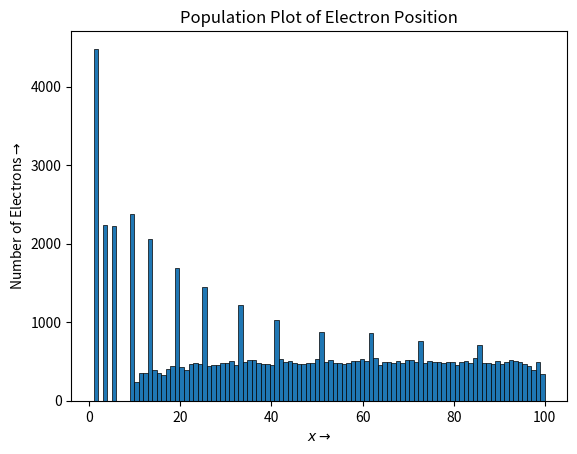

Reproduce this figure in Python. (Note: this script raises an exception after producing the figure.)
import sys
import numpy as np
import matplotlib.pyplot as plt
from tabulate import tabulate as tb

def printhelp(err=False):
    if err:
        print("Error: Invalid inputs")
    print("n    (int)   = spatial grid size")
    print("M    (int)   = number of electrons injected per turn")
    print("Msig (int)   = standard deviation for electrons injected per turn")
    print("nk   (int)   = number of turns to simulate")
    print("u0   (float) = threshold velocity required to excite an atom")
    print("p    (float) = probability that a collision results in an excited atom")
    print("\nUse as: python Assignment_6.py n M Msig nk u0 p")
    exit()

def getparams():
    #Setting up Parameters with default values
    n    = 100  #spatial grid size
    M    = 5    #number of electrons injected per turn
    Msig = 1    #standard deviation for electrons injected per turn
    nk   = 500  #number of turns to simulate
    u0   = 5    #threshold velocity required to excite an atom
    p    = 0.25 #probability that a collision results in an excited atom

    if len(sys.argv)==1:
        print("Default parameters used: n=100, M=5, Msig=1, nk=500, u0=5, p=0.25\n")
        print("To use your own parameters, use as:\npython Assignment_6.py n M nk u0 p\n(Note that all parameters must be entered)")
        print("\nFor more information, use python Assignment_6 help")
    elif len(sys.argv)==7:
        try:
            n    = int(sys.argv[1])
            M    = int(sys.argv[2])
            Msig = int(sys.argv[3])
            nk   = int(sys.argv[4])
            u0   = float(sys.argv[5])
            p    = float(sys.argv[6])
        except:
            printhelp(True)
        if p>1:
            print("Error: p must be less than 1")
            printhelp()
            sys.exit()
    elif len(sys.argv)==2:
        if sys.argv[1]=='help':
            printhelp()
        else:
            printhelp(True)
    else:
        printhelp(True)
    return n,M,Msig,nk,u0,p

n,M,Msig,nk,u0,p = getparams()

def montecarlo(n,M,Msig,nk,u0,p,accurateMode=False):
    xx = np.zeros((n*M),dtype=float)
    u  = xx.copy()
    dx = xx.copy()

    I = []
    X = []
    V = []

    for k in range(nk):
        # Step 1: Advancing the electrons
        # Step 1.1: Finding the locations of the active electrons
        ii = np.where(xx>0)
        # Step 1.2: Adding all the electron positions to the X and V vectors
        X.extend(xx[ii].tolist())
        V.extend( u[ii].tolist())
        # Step 1.3: Adjusting the displacement, position and velocity using the equations of motion
        dx[ii]  =  u[ii] + 0.5
        xx[ii] += dx[ii]
        u[ii]  += 1
        # Step 1.4: Setting the electrons that reached the anode to inactive
        u[np.where(xx>=n)] = 0
        xx[np.where(xx>=n)] = 0
        
        # Step 2: Handling collisions and photon generation
        # Step 2.1: Select all electrons with velocity greater than threshold velocity
        kk = np.where(u>=u0)[0]
        # Step 2.2: Generate some electrons which excite the atoms
        ll = np.where(np.random.rand(len(kk))<=p)[0]
        kl = kk[ll]
        if accurateMode:
            # Step 2.3: Don't set the velocity of the electrons that collided to 0
            #u[kl] = 0
            # Step 2.4: Find the position of collision of these electrons
            dt = np.random.rand(len(kl))
            xx[kl]=xx[kl]-dx[kl]+((u[kl]-1)*dt+0.5*dt*dt)+0.5*(1-dt)**2 #accurate collision location
            u[kl]=1-dt #accurate velocity update
        else:
            # Step 2.3: Set the velocity of the electrons that collided to 0
            u[kl] = 0
            # Step 2.4: Find the position of collision of these electrons
            xx[kl]=xx[kl]-dx[kl]*np.random.rand(len(dx[kl]))
        
        # Step 2.5: Add all the excited atom locations to the list of photon positions
        I.extend(xx[kl].tolist())

        # Step 3: Injecting new electrons
        # Step 3.1: Calculate number of electrons based on random number generator
        m = (np.random.randn())*Msig+M
        # Step 3.2: Choose min of free slots available and number of electrons from above
        freeslots = np.where(xx==0)[0]
        m = int(min(m,len(freeslots)))
        # Step 3.3: Set first m freeslot locations to 1
        xx[freeslots[:m]] = 1
    return I,X,V
    
I,X,V = montecarlo(n,M,Msig,nk,u0,p)

# Plotting the graphs
plt.figure(0)
counts1,bins1,_=plt.hist(X,n,edgecolor='black',linewidth=0.5)
plt.title("Population Plot of Electron Position")
plt.xlabel(r"$x\rightarrow$")
plt.ylabel(r"Number of Electrons$\rightarrow$")
plt.savefig("images/fig0.png",dpi=1000)
plt.show()

plt.figure(1)
counts,bins,_ = plt.hist(I,n,[0,n],edgecolor='black',linewidth=0.5)
plt.title("Population Plot of Intensity")
plt.xlabel(r"$x\rightarrow$")
plt.ylabel(r"Number of Photons Emitted ($\propto$ Intensity)$\rightarrow$")
plt.savefig("images/fig1.png",dpi=1000)
plt.show()

plt.figure(2)
plt.scatter(X,V,marker='^')
plt.title("Electron Phase Space")
plt.xlabel("$x$")
plt.ylabel("$v$")
plt.savefig("images/fig2.png",dpi=1000)
plt.show()

# Tabulating the data
xpos = 0.5*(bins[0:-1]+bins[1:])
print("Intensity data:")
print(tb(np.c_[xpos,counts],headers=['xpos','count']))

## For More Accurate Updates
I,X,V = montecarlo(n,M,Msig,nk,u0,p,True)

# Plotting the more accurately updated graphs
plt.figure(0)
counts1,bins1,_=plt.hist(X,n,edgecolor='black',linewidth=0.5)
plt.title("Population Plot of Electron Position")
plt.xlabel(r"$x\rightarrow$")
plt.ylabel(r"Number of Electrons$\rightarrow$")
plt.savefig("images/fig0_acc.png",dpi=1000)
plt.show()

plt.figure(1)
counts,bins,_ = plt.hist(I,n,[0,n],edgecolor='black',linewidth=0.5)
plt.title("Population Plot of Intensity")
plt.xlabel(r"$x\rightarrow$")
plt.ylabel(r"Number of Photons Emitted ($\propto$ Intensity)$\rightarrow$")
plt.savefig("images/fig1_acc.png",dpi=1000)
plt.show()

plt.figure(2)
plt.scatter(X,V,marker='^',c='',edgecolor='red',linewidth=0.2)
plt.title("Electron Phase Space")
plt.xlabel("$x$")
plt.ylabel("$v$")
plt.savefig("images/fig2_acc.png",dpi=1000)
plt.show()

# Tabulating the more accurate data
xpos = 0.5*(bins[0:-1]+bins[1:])
print("Intensity data:")
print(tb(np.c_[xpos,counts],headers=['xpos','count']))
